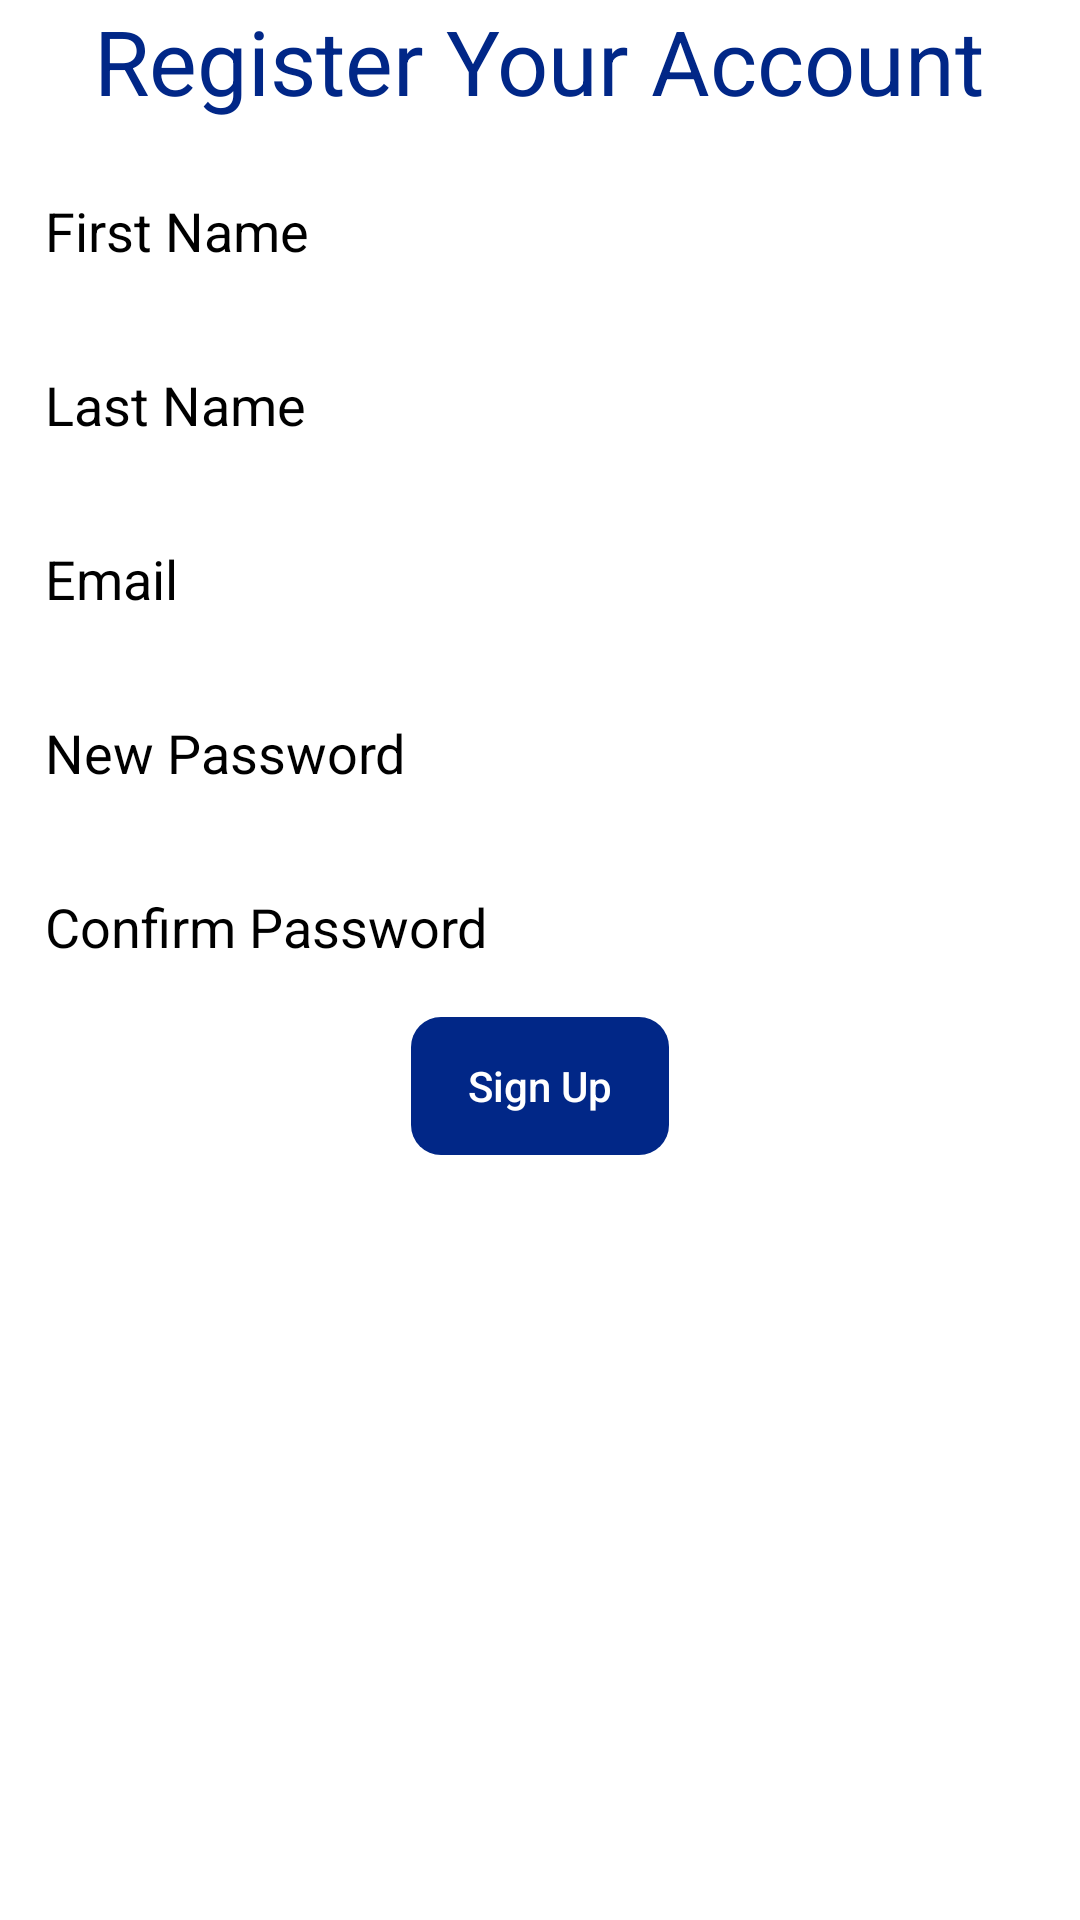

Reconstruct the res/layout file that produces this screen, plus the resources it refers to.
<!-- AndroidManifest.xml: application theme Theme.Noone -->
<!-- res/layout/sign_up.xml -->
<?xml version="1.0" encoding="utf-8"?>
<LinearLayout xmlns:android="http://schemas.android.com/apk/res/android"
    android:orientation="vertical"
    android:layout_width="match_parent"
    android:layout_height="match_parent"

    >
    <TextView
        android:layout_width="wrap_content"
        android:layout_height="48dp"
        android:textSize="30sp"
        android:text="Register Your Account"
        android:layout_gravity="center"
        android:textColor="@color/blue"
        />
    <EditText
        android:layout_width="match_parent"
        android:layout_height="48dp"
        android:layout_margin="5dp"
        android:background="@drawable/edit_background"
        android:hint="First Name"
        android:inputType="text"
        android:padding="10dp"
        android:text=""
        android:textColor="@color/teal_700"
        android:textColorHint="@color/black" />
    <EditText
        android:layout_width="match_parent"
        android:layout_height="48dp"
        android:layout_margin="5dp"
        android:background="@drawable/edit_background"
        android:hint="Last Name"
        android:inputType="text"
        android:padding="10dp"
        android:text=""
        android:textColor="@color/teal_700"
        android:textColorHint="@color/black" />
    <EditText
        android:layout_width="match_parent"
        android:layout_height="48dp"
        android:layout_margin="5dp"
        android:background="@drawable/edit_background"
        android:hint="Email"
        android:inputType="text"
        android:padding="10dp"
        android:text=""
        android:textColor="@color/teal_700"
        android:textColorHint="@color/black" />
    <EditText
        android:layout_width="match_parent"
        android:layout_height="48dp"
        android:layout_margin="5dp"
        android:background="@drawable/edit_background"
        android:hint="New Password"
        android:inputType="textPassword"
        android:padding="10dp"
        android:text=""
        android:textColorHint="@color/black"

        />
    <EditText
        android:layout_width="match_parent"
        android:layout_height="48dp"
        android:layout_margin="5dp"
        android:background="@drawable/edit_background"
        android:hint="Confirm Password"
        android:inputType="textPassword"
        android:padding="10dp"
        android:text=""
        android:textColorHint="@color/black"

        />
    <androidx.appcompat.widget.AppCompatButton
        android:layout_width="wrap_content"
        android:layout_height="wrap_content"
        android:text="Sign Up"
        android:textAllCaps="false"
        android:textColor="@color/white"
        android:background="@drawable/login_button"
        android:layout_gravity="center"/>

</LinearLayout>
<!-- resources referenced by this layout -->
<resources>
  <color name="black">#FF000000</color>
  <color name="blue">#FF012787</color>
  <color name="teal_700">#870101</color>
  <color name="white">#FFFFFFFF</color>
  <!-- drawable edit_background (drawable) -->
  <?xml version="1.0" encoding="utf-8"?>
  <shape xmlns:android="http://schemas.android.com/apk/res/android"
      android:shape="rectangle">
      <corners android:radius="10dp"/>
      <stroke android:width="3dp"
          android:color="@color/white"/>
  
  
  
  </shape>
  <!-- drawable login_button (drawable) -->
  <?xml version="1.0" encoding="utf-8"?>
  <shape xmlns:android="http://schemas.android.com/apk/res/android"
      android:shape="rectangle">
  <corners android:radius="10dp"/>
      <solid android:color="@color/blue"/>
      <stroke android:width="2dp"
          android:color="@android:color/transparent"/>
  </shape>
  <style name="Theme.Noone" parent="Theme.MaterialComponents.DayNight.DarkActionBar">
          
          <item name="colorPrimary">@color/purple_500</item>
          <item name="colorPrimaryVariant">@color/purple_700</item>
          <item name="colorOnPrimary">@color/white</item>
          
          <item name="colorSecondary">@color/teal_200</item>
          <item name="colorSecondaryVariant">@color/teal_700</item>
          <item name="colorOnSecondary">@color/black</item>
          
          <item name="android:statusBarColor" tools:targetApi="21">?attr/colorPrimaryVariant</item>
          
          <item name="windowNoTitle">true</item>
          <item name="windowActionBarOverlay">@null</item>
          <item name="windowActionBar">false</item>
      </style>
  <color name="purple_500">#FF6200EE</color>
  <color name="purple_700">#FF3700B3</color>
  <color name="teal_200">#FF03DAC5</color>
</resources>
